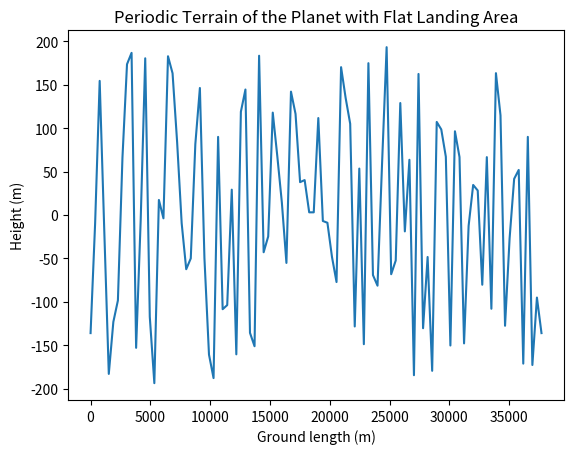

This chart was generated by the following Python code:
# environments/planet.py

import numpy as np
import matplotlib.pyplot as plt
import random

class Planet:
    def __init__(self, radius=None, atmosphere_thickness=None, air_ground_density=None, gravity_constant=None):
        self.radius = random.uniform(1000, 10000) if radius is None else radius
        self.atmosphere_thickness = random.uniform(500, 1500) if atmosphere_thickness is None else atmosphere_thickness
        self.air_ground_density = random.uniform(0.5, 3.0) if air_ground_density is None else air_ground_density
        self.gravity_constant = random.uniform(1.0, 20.0) if gravity_constant is None else gravity_constant
        
        self.ground_length = self.radius * 2 * np.pi  # Circumference of the planet

        # Generate the terrain with a flat landing area
        self.terrain, self.landing_zone = self.generate_terrain()
        

    def atmosphere_density(self, altitude):
        """
        Returns the relative air density at a given altitude.
        """
        thickness = self.atmosphere_thickness
        if altitude >= thickness:
            return 0
        elif altitude <= 0:
            return self.air_ground_density
        else:
            air_density = (1 - (altitude / thickness)) * self.air_ground_density
            return air_density

    def generate_terrain(self, flat_length=1000):
        """
        Generates periodic terrain as a list of points (x, y) with a flat landing area.
        - flat_length: Length of the flat landing area.
        """
        total_length = self.ground_length
        num_points = 100  # Number of points to define the terrain

        # Define the x-coordinates
        x = np.linspace(0, total_length, num_points)

        # Generate terrain with random heights
        y = np.random.uniform(-200, 200, size=num_points)

        # Make sure the terrain is periodic by setting y[0] = y[-1]
        y[-1] = y[0]
        
        y0 = np.average(y)

        # Create a flat landing area
        flat_start = int((num_points - flat_length / total_length * num_points) // 2)
        flat_end = flat_start + int(flat_length / total_length * num_points)
        y[flat_start:flat_end] = y0  # Flat landing zone

        landing_zone = [[flat_start, y0], [flat_end, y0]]

        return list(zip(x, y)), landing_zone

    def display_terrain(self):
        """
        Display the terrain using matplotlib.
        """
        x, y = zip(*self.terrain)
        plt.plot(x, y)
        plt.title("Periodic Terrain of the Planet with Flat Landing Area")
        plt.xlabel("Ground length (m)")
        plt.ylabel("Height (m)")
        plt.show()

# Example usage
planet = Planet(radius=6000, atmosphere_thickness=1000, air_ground_density=1.0, gravity_constant=9.8)
planet.display_terrain()
